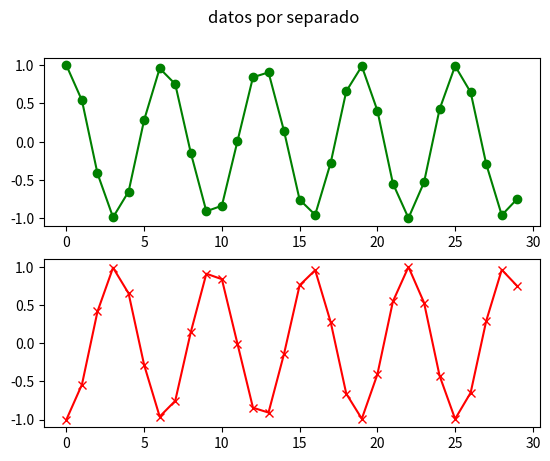

Here is the Python script that generated this plot:
import matplotlib.pyplot  as plt
import numpy as np


ejex=[i for i in range(30)] #crear numeros del 0 al 29
ejey=np.cos(ejex)
ejey2=-ejey

fig,axs = plt.subplots(2)
fig.suptitle("datos por separado")
axs[0].plot(ejex,ejey,'g-o',label="datos de tiempo de sueño")
axs[1].plot(ejex,ejey2,'r-x',label="datos de tiempo de juego")
plt.show()

